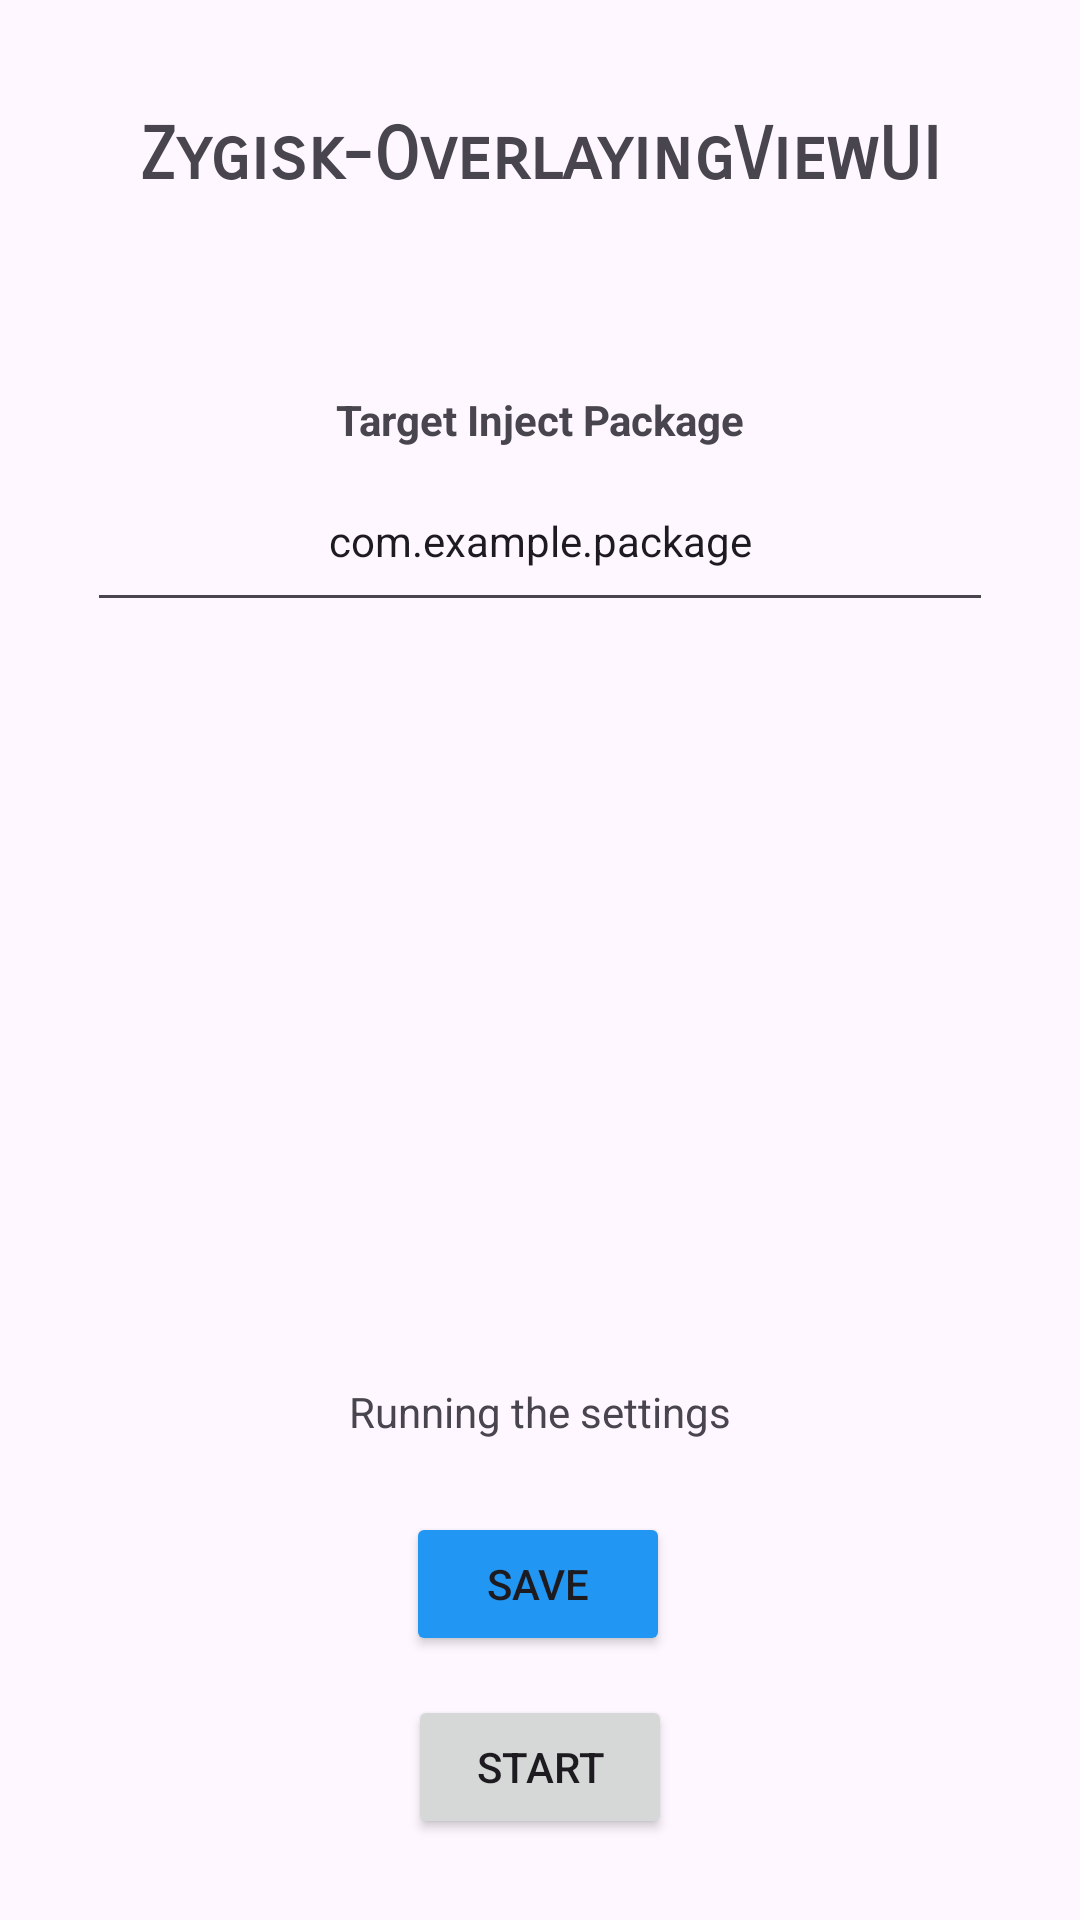

Produce the Android XML layout that renders to this screen, including the resource entries it uses.
<!-- AndroidManifest.xml: application theme Theme.ZygiskOverlayingViewUI -->
<!-- res/layout/activity_main.xml -->
<?xml version="1.0" encoding="utf-8"?>
<androidx.constraintlayout.widget.ConstraintLayout xmlns:android="http://schemas.android.com/apk/res/android"
    xmlns:app="http://schemas.android.com/apk/res-auto"
    xmlns:tools="http://schemas.android.com/tools"
    android:id="@+id/main"
    android:layout_width="match_parent"
    android:layout_height="match_parent"
    tools:context=".MainActivity">

    <TextView
        android:id="@+id/mainTitle"
        android:layout_width="wrap_content"
        android:layout_height="wrap_content"
        android:fontFamily="sans-serif-smallcaps"
        android:text="@string/app_name"
        android:textSize="24sp"
        android:textStyle="bold"
        app:layout_constraintBottom_toBottomOf="parent"
        app:layout_constraintEnd_toEndOf="parent"
        app:layout_constraintStart_toStartOf="parent"
        app:layout_constraintTop_toTopOf="parent"
        app:layout_constraintVertical_bias="0.061" />

    <TextView
        android:id="@+id/targetPackageTitle"
        android:layout_width="301dp"
        android:layout_height="20dp"
        android:layout_marginTop="64dp"
        android:text="Target Inject Package"
        android:textAlignment="center"
        android:textStyle="bold"
        app:layout_constraintBottom_toTopOf="@+id/targetPackage"
        app:layout_constraintEnd_toEndOf="parent"
        app:layout_constraintHorizontal_bias="0.5"
        app:layout_constraintStart_toStartOf="parent"
        app:layout_constraintTop_toBottomOf="@+id/mainTitle" />

    <EditText
        android:id="@+id/targetPackage"
        android:layout_width="302dp"
        android:layout_height="57dp"
        android:ems="10"
        android:inputType="text"
        android:text="com.example.package"
        android:textAlignment="center"
        android:textSize="14sp"
        app:layout_constraintEnd_toEndOf="parent"
        app:layout_constraintStart_toStartOf="parent"
        app:layout_constraintTop_toBottomOf="@+id/targetPackageTitle" />

    <Button
        android:id="@+id/saveButton"
        android:layout_width="wrap_content"
        android:layout_height="wrap_content"
        android:layout_marginBottom="88dp"
        android:backgroundTint="#2196F3"
        android:insetTop="4dp"
        android:insetBottom="4dp"
        android:text="Save"
        app:layout_constraintBottom_toBottomOf="parent"
        app:layout_constraintEnd_toEndOf="parent"
        app:layout_constraintHorizontal_bias="0.498"
        app:layout_constraintStart_toStartOf="parent" />

    <TextView
        android:id="@+id/infoView"
        android:layout_width="294dp"
        android:layout_height="110dp"
        android:layout_marginBottom="24dp"
        android:gravity="bottom"
        android:text="Running the settings"
        android:textAlignment="center"
        android:textAllCaps="false"
        app:layout_constraintBottom_toTopOf="@+id/saveButton"
        app:layout_constraintEnd_toEndOf="parent"
        app:layout_constraintHorizontal_bias="0.5"
        app:layout_constraintStart_toStartOf="parent" />

    <Button
        android:id="@+id/startButton"
        android:layout_width="wrap_content"
        android:layout_height="wrap_content"
        android:layout_marginTop="13dp"
        android:layout_marginBottom="27dp"
        android:text="Start"
        app:layout_constraintBottom_toBottomOf="parent"
        app:layout_constraintEnd_toEndOf="parent"
        app:layout_constraintStart_toStartOf="parent"
        app:layout_constraintTop_toBottomOf="@+id/saveButton" />

</androidx.constraintlayout.widget.ConstraintLayout>
<!-- resources referenced by this layout -->
<resources>
  <string name="app_name">Zygisk-OverlayingViewUI</string>
  <style name="Theme.ZygiskOverlayingViewUI" parent="Base.Theme.ZygiskOverlayingViewUI" />
  <style name="Base.Theme.ZygiskOverlayingViewUI" parent="Theme.Material3.DayNight.NoActionBar">
          
          
      </style>
</resources>
